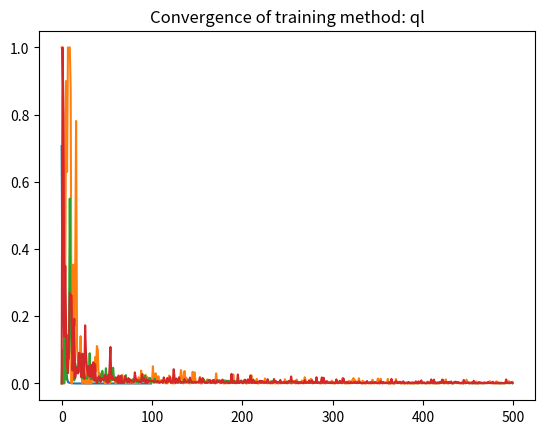

The matplotlib source for this figure:
import numpy as np
try:
    import matplotlib.pyplot as plt
except ImportError:
    import matplotlib
    matplotlib.use('qt5agg')
    import matplotlib.pyplot as plt

class Environment:
    actions = {'U':(-1,0), 'D':(+1,0), 'L':(0,-1), 'R':(0,+1)}

    # Set the state grid and associated rewards.
    # Convention: reward None denotes unaccessible states.
    def __init__(self, reward_matrix, terminal_states, wind=0.):
        assert isinstance(terminal_states, set)
        self.terminal_states = terminal_states
        self.shape = reward_matrix.shape
        # Construct dict of reachable states and associated rewards
        self.states = set()  # set of all grid states
        self.reward = dict()  # dict of states and associated rewards
        for i in range(reward_matrix.shape[0]):
            for j in range(reward_matrix.shape[1]):
                # Skip states marked as np.nan (i.e. reward=None)
                if not np.isnan(reward_matrix[i,j]):
                    self.states.add((i,j))
                    self.reward[(i,j)] = reward_matrix[i,j]
        # Construct dict of states and allowed actions.
        # The resulting endstate is deterministic (i.e. without random 'wind').
        self.active_states = set() # set of non terminal states
        self.possible_actions = dict()  # dict of allowed actions per state
        for s in self.states:
            if s not in self.terminal_states:
                self.active_states.add(s)
                self.possible_actions[s] = dict()
                for a,x in self.actions.items():
                    s2 = (s[0] + x[0], s[1] + x[1])  # new state s'
                    if s2 in self.states:
                        self.possible_actions[s][a] = s2
        # Calculate transition probabilities
        self._set_wind(wind)
        # Current state, used when playing a game
        self.state = None

    # Set state
    def _set_state(self, state):
        assert state in self.active_states
        self.state = state

    # Set wind and recalculate transition probabilities
    def _set_wind(self, wind):
        assert wind >= 0 and wind <= 1
        self._wind = wind
        self._trans_prob = dict()
        for s,actions in self.possible_actions.items():
            wind_prob = wind / len(actions)
            for a_target in actions.keys():
                self._trans_prob[s,a_target] = dict()
                for a_actual,s2 in actions.items():
                    self._trans_prob[s,a_target][s2] = wind_prob + \
                        ((1 - wind) if a_actual == a_target else 0)

    # Set initial state and, optionally, change wind.
    def start_game(self, initial_state, wind=None):
        if wind is not None: self._set_wind(wind)
        self._set_state(initial_state)

    # Play a game and return history of states, actions and associated rewards.
    def play_game(self, initial_state, player, time=None):
        assert isinstance(player, AI)
        self.start_game(initial_state)
        history = []
        # Repeat until a terminal state is reached
        while not self.is_gameover():
            s = self.state
            a = player.move(time)
            _, r = self.play_action(a)  # apply the move and update the environment
            # Update game history
            history.append((s,a,r))
        return history

    # Play action, update environment and return reward.
    # Used by play_game(), and directly by fully online training methods.
    def play_action(self, action):
        actions = self.possible_actions[self.state]
        assert action in actions
        # Update the state. In a windy grid, the new state can be random
        if np.random.random() < self._wind:
            self.state = list(actions.values())[np.random.choice(len(actions))]
        else:
            self.state = actions[action]
        return self.state, self.reward[self.state]

    def is_gameover(self):
        return self.state in self.terminal_states

    def print_trans_prob(self):
        print(self._print_d(self._trans_prob))

    def print_possible_actions(self):
        print(self._print_d(self.possible_actions))

    # Recursive function to print nested dictionary in a readable way
    def _print_d(self, dd, lvl=0):
        if type(dd) != dict:
            return str(dd)
        else:
            res = []
            for x,y in dd.items():
                res.append(''.join((' '*4*lvl, str(x),': ',self._print_d(y, lvl+1))))
            return '\n'*(lvl>0) + '\n'.join(res)

    def print_reward(self):
        for i in range(self.shape[0]):
            print('-' * 6 * self.shape[1])
            for j in range(self.shape[1]):
                r = self.reward.get((i,j), np.nan)
                if np.isnan(r):
                    print('     |', end='')
                else:
                    print('{: .2f}|'.format(r), end='')
            print()
        print('-' * 6 * self.shape[1])


class AI:
    def __init__(self, env, gamma=1, eps=0.1, decaying_eps=True):
        assert isinstance(env, Environment)
        assert gamma >= 0 and gamma <= 1
        assert eps >= 0 and eps <= 1
        self.env = env  # game environment
        self.gamma = gamma  # one-period discounting factor for future rewards
        self.eps = eps  # prob to explore (epsilon-greedy strategy)
        self.decaying_eps = decaying_eps # if eps decays with time
        self.reset()
        # List of available training methods
        self._train = {
            'god'  : self._learn_god,
            'mc'   : self._learn_mc,
            'sarsa': self._learn_sarsa,
            'ql'   : self._learn_ql
        }
        self.training_methods = list(self._train.keys())

    # Reset policy, value function, and Q.
    def reset(self):
        # Random policy initialization {state: action}
        self.policy = dict()
        for s,actions in self.env.possible_actions.items():
            self.policy[s] = np.random.choice(list(actions.keys()))
        # State values initialization {state: value}
        self.value = dict()
        for s in self.env.states:
            self.value[s] = 0
        # Q function initialization {(state, action): (value, m)}
        # m is the number of observations, used to update the mean.
        self.Q = dict()
        for s,actions in self.env.possible_actions.items():
            self.Q[s] = dict()
            for a in actions.keys():  # actions is a dict()
                self.Q[s][a] = (0,0)

    # Wrapper method to train the AI
    def learn(self, method='mc', n=None):
        assert method in self.training_methods
        print('Starting training with method: ' + method)
        if n is None:
            return self._train[method]()
        else:
            assert type(n) is int and n > 0
            return self._train[method](n)

    # Determine states value and find optimal policy assuming we are in god mode
    # ie. we know the grid's transition probabilities. This allows the agent
    # to learn without really playing the game. It is like cheating, since a
    # real agent would not know the transition probabilities but it would need
    # instead to play the game multiple times, in order to learn the average
    # outcome of each action in each state.
    #
    # This function is useful to easily solve the prediction problem (policy
    # evaluation) and the control problem (policy selection), and to benchmark a
    # more realistic reinforcement learning algorithms that does not rely on
    # knowing the transition probabilities, such as a Monte Carlo approach.
    #
    # Optimal policy: for each state, perform the action that maximizes the
    # state value, i.e. the average future reward of the state.
    # State value = the best average future reward of the state
    #             = value of the state under the optimal policy.
    def _learn_god(self, n=100):
        delta_history = []
        print('Training progress:')
        # Repeat for n times
        for i in range(n):
            value_change = 0
            policy_change = False
            # Loop through all active states
            for s,actions in self.env.possible_actions.items():
                best_v = float('-inf')
                best_a = None
                # Loop through all possible actions to determine the value.
                for a in actions.keys():  # actions is a dict()
                    v = 0  # we will accumulate
                    # Add the average future reward for the selected action.
                    for s2,p in self.env._trans_prob[(s,a)].items():
                        v += p * (self.env.reward[s2] + self.gamma * self.value[s2])
                    if v > best_v:
                        best_v, best_a = (v, a)
                value_change = max(value_change, np.abs(best_v - self.value[s]))
                # Update policy and state value
                if best_a != self.policy[s]: policy_change = True
                self.policy[s] = best_a
                self.value[s] = best_v
            # Update history
            delta_history.append(value_change)
        return delta_history

    # Find optimal policy by playing the game multiple times and using a Monte
    # Carlo (MC) approach to update the estimates of value function Q(s,a).
    # The optimal policy is found by maximising Q(s,a) wrt. a.
    # This is a semi-online algorithm, since updates happen only at the end of
    # each game, and not after each move.
    def _learn_mc(self, n=500):
        delta_history = []
        print('Training progress:')
        # Repeat for n times
        for i in range(n):
            # Print simulation progress
            if (i + 1) % (n // 10) == 0: print(str(100 * (i + 1) // n) + '%')
            initial_state = list(self.env.active_states)[np.random.choice(len(self.env.active_states))]
            history_r = self.env.play_game(initial_state, player=self, time=i)
            # Calculate total future reward per visited state
            R = 0
            history_R = []
            for s,a,r in reversed(history_r):
                R = r + self.gamma * R
                history_R.append((s,a,R))
            # Update Q(s,a)
            seen = set()
            for s,a,R in history_R:
                if (s,a) not in seen:
                    seen.add((s,a))
                    (q,m) = self.Q[s][a]
                    # Update the estimate using a (decaying) learning rate alpha=1/(m+1)
                    self.Q[s][a] = ((q * m + R) / (m + 1), m + 1)
            # Update policy online, ie. after each update of Q. This saves one
            # optimization loop. In principle, we should first find Q (inner
            # optimization loop), and only then update the policy. And we would
            # have an outer optimization loop to find the optimal policy. Such
            # an optimization algorithm would have very slow convergence.
            # We also update the state value function along with the policy.
            delta_history.append(self._update_from_Q())
        return delta_history

    # TD(0) is similar to MC but more online, i.e. we update Q after each move,
    # and not at the end of a game (TD = Temporal Difference).
    # In practice: we do not calculate the total future returns R from last game
    # history (as we did with MC), but we estimate (or 'bootstrap') it with the
    # (current) next state value (the state value is the total future reward).
    def _learn_td0(self, n=500):
        delta_history = []
        print('Training progress:')
        # Repeat for n times
        for i in range(n):
            # Print simulation progress
            if (i + 1) % (n // 10) == 0: print(str(100 * (i + 1) // n) + '%')
            s = list(self.env.active_states)[np.random.choice(len(self.env.active_states))]
            self.env.start_game(s)
            a = self.move(time=i)
            # Play until gameover
            while not self.env.is_gameover():
                s2, r = self.env.play_action(a)
                # Check if it is already gameover
                if self.env.is_gameover():
                    a2 = None
                    next_q = 0
                else:
                    a2 = self.move()  # required now to update Q, but played later
                    next_q = self.Q[s2][a2][0]
                # Update the estimate using a (decaying) learning rate alpha=1/(m+1)
                q, m = self.Q[s][a]
                self.Q[s][a] = ((q * m + (r + self.gamma * next_q)) / (m + 1), m + 1)
                # Update for next round
                s = s2
                a = a2
            # Update policy and value function, and update history
            delta_history.append(self._update_from_Q())
        return delta_history

    # SARSA is a flavor of TD(0), with the specific choice to update the policy
    # after each move, along with Q. Note that in our implementation of TD0 we
    # chose to update the policy after each game instead.
    # In practice: we do not need to update policy and state values after each
    # move. During training, we simply choose actions based on argmax(Q),
    # and we ignore the policy. Thee policy needs to be updated at the end only.
    def _learn_sarsa(self, n=500):
        delta_history = []
        print('Training progress:')
        # Repeat for n times
        for i in range(n):
            # Print simulation progress
            if (i + 1) % (n // 10) == 0: print(str(100 * (i + 1) // n) + '%')
            s = list(self.env.active_states)[np.random.choice(len(self.env.active_states))]
            self.env.start_game(s)
            a = self.move(time=i)
            # Play until gameover
            while not self.env.is_gameover():
                s2, r = self.env.play_action(a)
                # Check if it is already gameover
                if self.env.is_gameover():
                    a2 = None
                    next_q = 0
                else:
                    # SARSA: We select second action based on maximizing Q, instead of the policy.
                    a2 = self._randomize(self._argmax_Q(s2), time=i)
                    next_q = self.Q[s2][a2][0]
                # Update the estimate using (decaying) learning rate alpha=1/(m+1)
                q, m = self.Q[s][a]
                self.Q[s][a] = ((q * m + (r + self.gamma * next_q)) / (m + 1), m + 1)
                # Update for next round
                s = s2
                a = a2
            # Update policy and value function. Note: we could do it at the end
            # of the training, since we do not use the policy while training.
            # Here we simply want to update the training history.
            delta_history.append(self._update_from_Q())
        return delta_history

    # Q-learning is another flavor of TD(0). Similar to SARSA, but off-policy,
    # which means that we do not (necessarily) perform the action that we use
    # to update Q.
    def _learn_ql(self, n=500):
        delta_history = []
        print('Training progress:')
        # Repeat for n times
        for i in range(n):
            # Print simulation progress
            if (i + 1) % (n // 10) == 0: print(str(100 * (i + 1) // n) + '%')
            s = list(self.env.active_states)[np.random.choice(len(self.env.active_states))]
            self.env.start_game(s)
            a = self.move(time=i)
            # Play until gameover
            while not self.env.is_gameover():
                s2, r = self.env.play_action(a)
                # Check if it is already gameover
                if self.env.is_gameover():
                    a2 = None
                    next_q = 0
                else:
                    # Q-learning: We select second action based on Q, but no randomization
                    a2 = self._argmax_Q(s2)
                    next_q = self.Q[s2][a2][0]  # based exactly on argmax(Q)
                    #a2 = self._randomize(a2, time=i)  # Now we randomize epsilon-greedy
                    a2 = np.random.choice(list(self.env.possible_actions[s2].keys()))  # Next action is totally random
                # Update the estimate using a (decaying) learning rate alpha=1/(m+1)
                q, m = self.Q[s][a]
                self.Q[s][a] = ((q * m + (r + self.gamma * next_q)) / (m + 1), m + 1)
                # Update for next round
                s = s2
                a = a2
            # Update policy and value function. Note: we could do it at the end
            # of the training, since we do not use the policy while training.
            # Here we simply want to update the history of changes to value function.
            delta_history.append(self._update_from_Q())
        return delta_history

    # Update policy and value function based on maximizing Q.
    # Used with MC and SARSA to perform online policy optimization.
    # Return maximum value change and boolean for tracking policy changes.
    def _update_from_Q(self):
        value_change = 0
        # policy_change = False
        for s in self.policy.keys():
            best_a = self._argmax_Q(s)
            best_v = self.Q[s][best_a][0]
            value_change = max(value_change, np.abs(best_v - self.value[s]))
            # if best_a != self.policy[s]: policy_change = True
            self.policy[s] = best_a
            self.value[s] = best_v
        return value_change  # , policy_change

    # Given states , return action a that maximizes Q(s,a)
    def _argmax_Q(self, state):
        assert state in self.env.active_states
        return max(self.Q[state], key=self.Q[state].get)

    # Select action based on policy, with epsilon-greedy random exploration.
    def move(self, time=None, explore=True):
        assert self.env.state in self.env.active_states
        a = self.policy[self.env.state]
        if explore: a = self._randomize(a, time)
        return a

    # Epsilon-greedy exploration strategy
    def _randomize(self, action, time=None):
        assert self.env.state in self.env.possible_actions
        assert action in self.env.possible_actions[self.env.state]
        eps = self.eps
        if self.decaying_eps and time is not None: eps /= (time + 1)
        if np.random.random() < eps:
            return np.random.choice(list(self.env.possible_actions[self.env.state].keys()))
        else:
            return action

    def print_policy(self):
        for i in range(self.env.shape[0]):
            print('-' * 6 * self.env.shape[1])
            for j in range(self.env.shape[1]):
                r = self.env.reward.get((i,j), np.nan)
                r_s = ' ' if np.isnan(r) else '+' if r >= 0 else '-'
                a = self.policy.get((i,j), r_s)
                print('  %s  |' % a, end='')
            print()
        print('-' * 6 * self.env.shape[1])

    def print_value(self):
        for i in range(self.env.shape[0]):
            print('-' * 6 * self.env.shape[1])
            for j in range(self.env.shape[1]):
                v = self.value.get((i,j), np.nan)
                if np.isnan(v):
                    print('     |', end='')
                else:
                    print('{: .2f}|'.format(v), end='')
            print()
        print('-' * 6 * self.env.shape[1])

    def print_observations(self):
        for i in range(self.env.shape[0]):
            print('-' * 6 * self.env.shape[1])
            for j in range(self.env.shape[1]):
                s = (i,j)
                m = 0
                if s in self.env.active_states:
                    for a in self.Q[s].keys():
                        m += self.Q[s][a][1]
                    print(' {:>3d} |'.format(m), end='')
                else:
                    print('     |'.format(m), end='')
            print()
        print('-' * 6 * self.env.shape[1])


if __name__ == '__main__':

    terminal_states={(0,3), (1,3)}
    reward_matrix = np.full((4,6), -0.1)  # penalty for each move
    reward_matrix[0,3] = +1  # target state
    reward_matrix[1,3] = -1  # pitfall state
    # unaccessible states
    reward_matrix[1,1] = reward_matrix[0,4] = reward_matrix[2,4] = None

    envs = {
        'simple': Environment(reward_matrix, terminal_states),
        'windy': Environment(reward_matrix, terminal_states, wind=.4),
        'too windy': Environment(reward_matrix, terminal_states, wind=1)
    }
    print('Rewards:')
    envs['simple'].print_reward()
    # envs['simple'].print_possible_actions()
    # for name,env in envs.items():
    #     print(name + ' transition probabilities:')
    #     env.print_trans_prob()

    # Note that we need to increase eps lo learn effectively in windy environments!
    ais = {
        # 'simple': AI(envs['simple']),
        # 'gamma': AI(envs['simple'], gamma=0.9),  # note the change in value function
        # 'windy': AI(envs['windy'], eps=0.5),  # note the change in value function and policy
        'windy gamma': AI(envs['windy'], gamma=0.9, eps=0.5),  # note the change in value function and policy
        # 'too greedy': AI(envs['simple'], gamma=0), # unable to see only one step further, unable to reach target state
        # 'too windy': AI(envs['too windy'], gamma=0, eps=0.5) # any action has random outcome, unable to learn anything
    }

    for name,ai in ais.items():
        print('AI: ' + name)
        for method in ai.training_methods:
            ai.reset()
            plt.plot(ai.learn(method))
            plt.title('Convergence of training method: ' + method)
            plt.show()
            print('Value function:')
            ai.print_value()
            print('Observations:')
            ai.print_observations()
            print('Optimal policy:')
            ai.print_policy()
            print()
